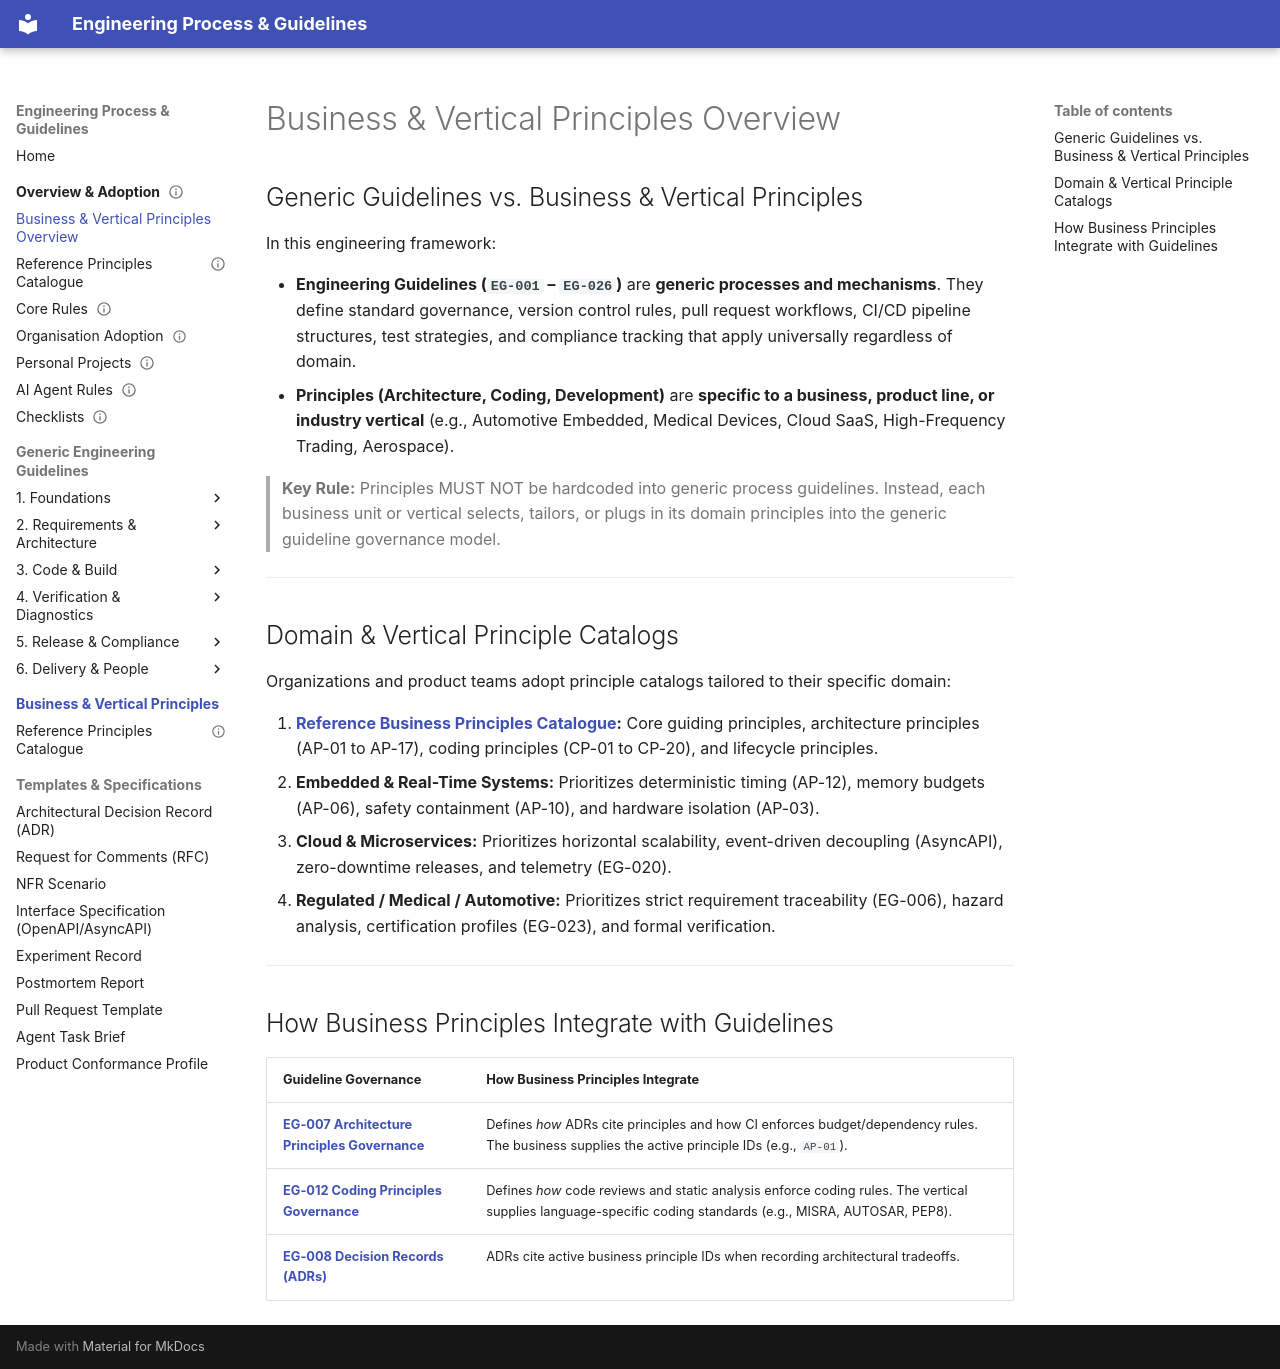

repository: markbac/EngineeringProcess · page: business-principles/index.html · generator: mkdocs

# Business & Vertical Principles Overview

## Generic Guidelines vs. Business & Vertical Principles

In this engineering framework:

- **Engineering Guidelines (`EG-001` – `EG-026`)** are **generic processes and mechanisms**. They define standard governance, version control rules, pull request workflows, CI/CD pipeline structures, test strategies, and compliance tracking that apply universally regardless of domain.
- **Principles (Architecture, Coding, Development)** are **specific to a business, product line, or industry vertical** (e.g., Automotive Embedded, Medical Devices, Cloud SaaS, High-Frequency Trading, Aerospace).

> **Key Rule:** Principles MUST NOT be hardcoded into generic process guidelines. Instead, each business unit or vertical selects, tailors, or plugs in its domain principles into the generic guideline governance model.

---

## Domain & Vertical Principle Catalogs

Organizations and product teams adopt principle catalogs tailored to their specific domain:

1. **[Reference Business Principles Catalogue](principles.md):** Core guiding principles, architecture principles (AP-01 to AP-17), coding principles (CP-01 to CP-20), and lifecycle principles.
2. **Embedded & Real-Time Systems:** Prioritizes deterministic timing (AP-12), memory budgets (AP-06), safety containment (AP-10), and hardware isolation (AP-03).
3. **Cloud & Microservices:** Prioritizes horizontal scalability, event-driven decoupling (AsyncAPI), zero-downtime releases, and telemetry (EG-020).
4. **Regulated / Medical / Automotive:** Prioritizes strict requirement traceability (EG-006), hazard analysis, certification profiles (EG-023), and formal verification.

---

## How Business Principles Integrate with Guidelines

| Guideline Governance | How Business Principles Integrate |
|---|---|
| **[EG-007 Architecture Principles Governance](../guidelines/eg-007-architecture-principles.md)** | Defines *how* ADRs cite principles and how CI enforces budget/dependency rules. The business supplies the active principle IDs (e.g., `AP-01`). |
| **[EG-012 Coding Principles Governance](../guidelines/eg-012-coding-principles.md)** | Defines *how* code reviews and static analysis enforce coding rules. The vertical supplies language-specific coding standards (e.g., MISRA, AUTOSAR, PEP8). |
| **[EG-008 Decision Records (ADRs)](../guidelines/eg-008-decision-records.md)** | ADRs cite active business principle IDs when recording architectural tradeoffs. |
